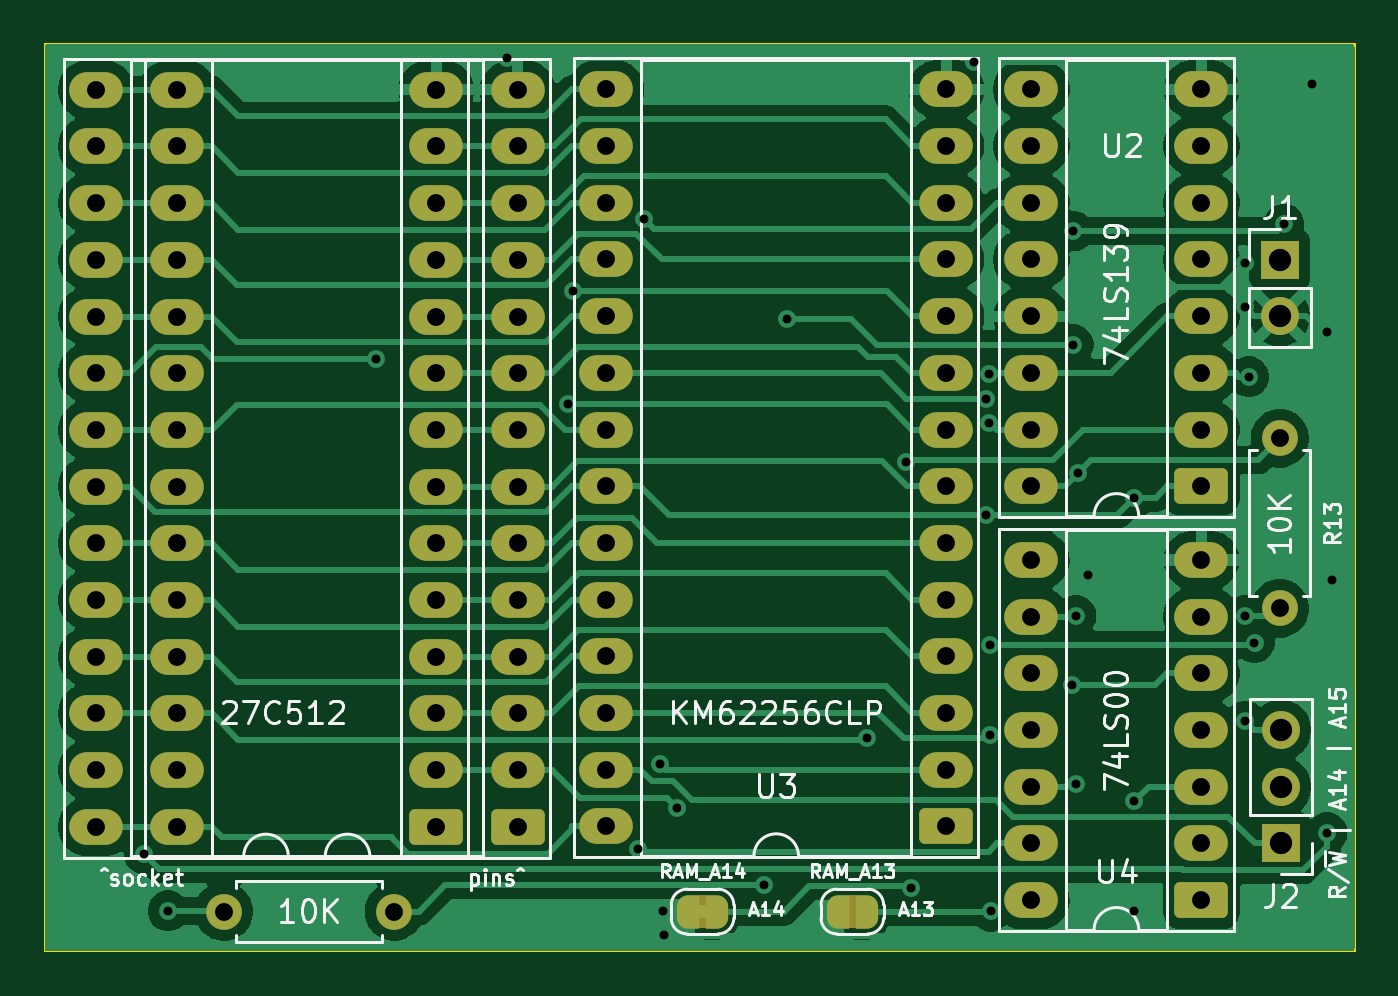
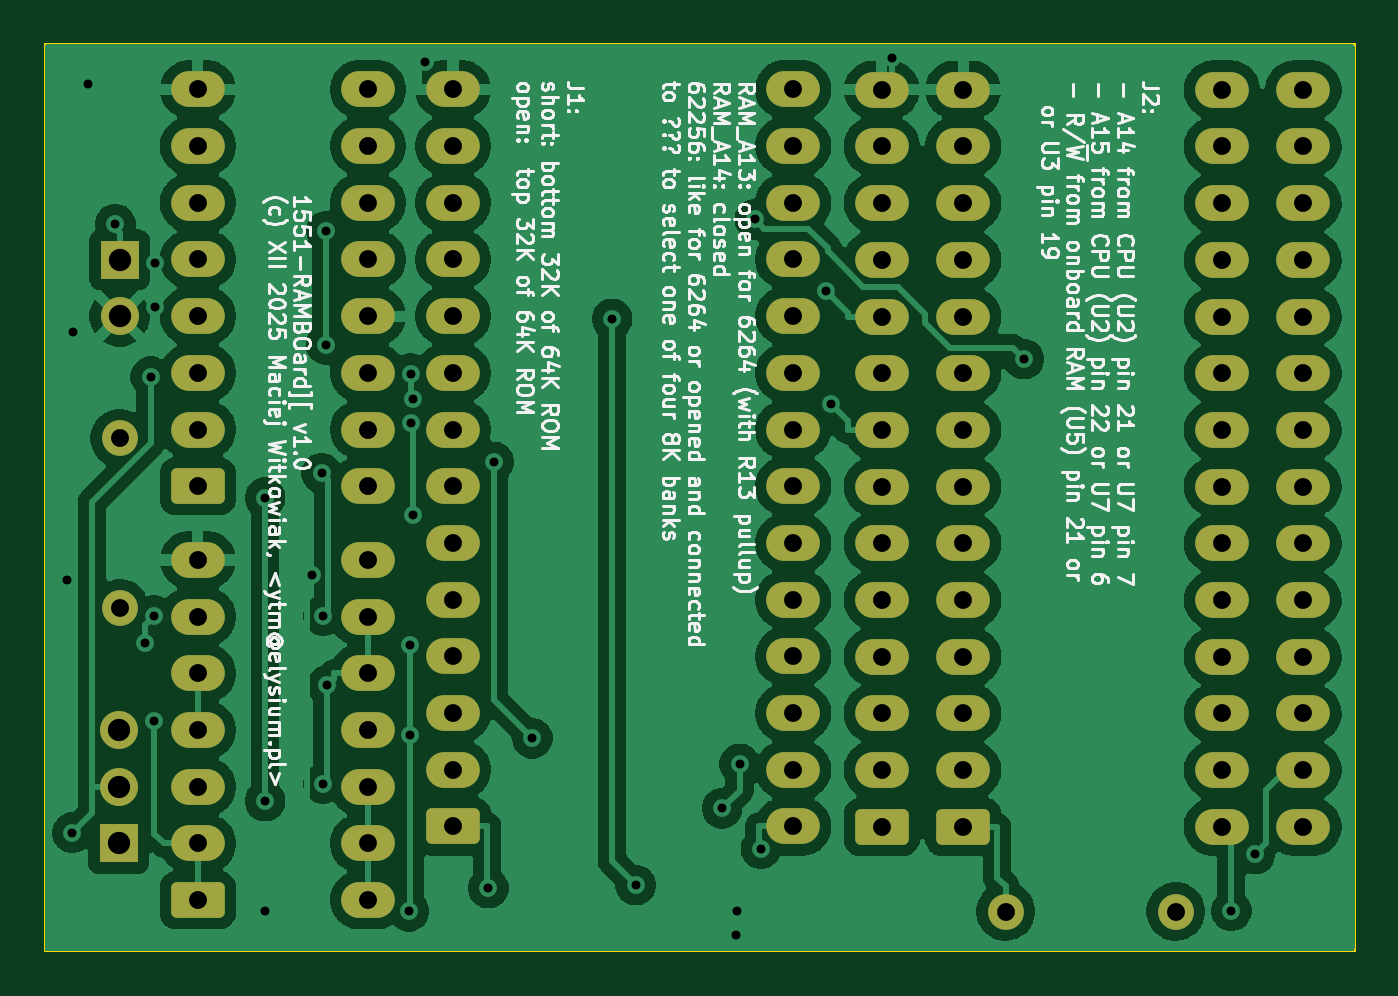
Circuit board: 11 layer files. Board 58.7 x 40.6 mm.
- bottom_copper: 1551-RAMBoard2-FirstBank-B_Cu.gbl (140181 bytes)
- bottom_mask: 1551-RAMBoard2-FirstBank-B_Mask.gbs (4477 bytes)
- paste: 1551-RAMBoard2-FirstBank-B_Paste.gbp (500 bytes)
- bottom_silk: 1551-RAMBoard2-FirstBank-B_Silkscreen.gbo (154814 bytes)
- outline: 1551-RAMBoard2-FirstBank-Edge_Cuts.gm1 (740 bytes)
- top_copper: 1551-RAMBoard2-FirstBank-F_Cu.gtl (85704 bytes)
- top_mask: 1551-RAMBoard2-FirstBank-F_Mask.gts (5905 bytes)
- paste: 1551-RAMBoard2-FirstBank-F_Paste.gtp (500 bytes)
- top_silk: 1551-RAMBoard2-FirstBank-F_Silkscreen.gto (47948 bytes)
- drill: 1551-RAMBoard2-FirstBank-NPTH.drl (269 bytes)
- drill: 1551-RAMBoard2-FirstBank-PTH.drl (3380 bytes)

=== bottom_copper: 1551-RAMBoard2-FirstBank-B_Cu.gbl (140181 bytes, source omitted) ===
=== bottom_mask: 1551-RAMBoard2-FirstBank-B_Mask.gbs ===
G04 #@! TF.GenerationSoftware,KiCad,Pcbnew,9.0.6*
G04 #@! TF.CreationDate,2026-02-01T18:13:52+01:00*
G04 #@! TF.ProjectId,1551-RAMBoard2-FirstBank,31353531-2d52-4414-9d42-6f617264322d,1*
G04 #@! TF.SameCoordinates,Original*
G04 #@! TF.FileFunction,Soldermask,Bot*
G04 #@! TF.FilePolarity,Negative*
%FSLAX46Y46*%
G04 Gerber Fmt 4.6, Leading zero omitted, Abs format (unit mm)*
G04 Created by KiCad (PCBNEW 9.0.6) date 2026-02-01 18:13:52*
%MOMM*%
%LPD*%
G01*
G04 APERTURE LIST*
G04 Aperture macros list*
%AMRoundRect*
0 Rectangle with rounded corners*
0 $1 Rounding radius*
0 $2 $3 $4 $5 $6 $7 $8 $9 X,Y pos of 4 corners*
0 Add a 4 corners polygon primitive as box body*
4,1,4,$2,$3,$4,$5,$6,$7,$8,$9,$2,$3,0*
0 Add four circle primitives for the rounded corners*
1,1,$1+$1,$2,$3*
1,1,$1+$1,$4,$5*
1,1,$1+$1,$6,$7*
1,1,$1+$1,$8,$9*
0 Add four rect primitives between the rounded corners*
20,1,$1+$1,$2,$3,$4,$5,0*
20,1,$1+$1,$4,$5,$6,$7,0*
20,1,$1+$1,$6,$7,$8,$9,0*
20,1,$1+$1,$8,$9,$2,$3,0*%
G04 Aperture macros list end*
%ADD10C,1.600000*%
%ADD11RoundRect,0.250000X0.950000X0.550000X-0.950000X0.550000X-0.950000X-0.550000X0.950000X-0.550000X0*%
%ADD12O,2.400000X1.600000*%
%ADD13R,1.700000X1.700000*%
%ADD14C,1.700000*%
G04 APERTURE END LIST*
D10*
X193500000Y-102500000D03*
X193500000Y-110120000D03*
D11*
X189992000Y-123190000D03*
D12*
X189992000Y-120650000D03*
X189992000Y-118110000D03*
X189992000Y-115570000D03*
X189992000Y-113030000D03*
X189992000Y-110490000D03*
X189992000Y-107950000D03*
X182372000Y-107950000D03*
X182372000Y-110490000D03*
X182372000Y-113030000D03*
X182372000Y-115570000D03*
X182372000Y-118110000D03*
X182372000Y-120650000D03*
X182372000Y-123190000D03*
D11*
X155707000Y-119903000D03*
D12*
X155707000Y-117363000D03*
X155707000Y-114823000D03*
X155707000Y-112283000D03*
X155707000Y-109743000D03*
X155707000Y-107203000D03*
X155707000Y-104663000D03*
X155707000Y-102123000D03*
X155707000Y-99583000D03*
X155707000Y-97043000D03*
X155707000Y-94503000D03*
X155707000Y-91963000D03*
X155707000Y-89423000D03*
X155707000Y-86883000D03*
X140467000Y-86883000D03*
X140467000Y-89423000D03*
X140467000Y-91963000D03*
X140467000Y-94503000D03*
X140467000Y-97043000D03*
X140467000Y-99583000D03*
X140467000Y-102123000D03*
X140467000Y-104663000D03*
X140467000Y-107203000D03*
X140467000Y-109743000D03*
X140467000Y-112283000D03*
X140467000Y-114823000D03*
X140467000Y-117363000D03*
X140467000Y-119903000D03*
D11*
X159359000Y-119903000D03*
D12*
X159359000Y-117363000D03*
X159359000Y-114823000D03*
X159359000Y-112283000D03*
X159359000Y-109743000D03*
X159359000Y-107203000D03*
X159359000Y-104663000D03*
X159359000Y-102123000D03*
X159359000Y-99583000D03*
X159359000Y-97043000D03*
X159359000Y-94503000D03*
X159359000Y-91963000D03*
X159359000Y-89423000D03*
X159359000Y-86883000D03*
X144119000Y-86883000D03*
X144119000Y-89423000D03*
X144119000Y-91963000D03*
X144119000Y-94503000D03*
X144119000Y-97043000D03*
X144119000Y-99583000D03*
X144119000Y-102123000D03*
X144119000Y-104663000D03*
X144119000Y-107203000D03*
X144119000Y-109743000D03*
X144119000Y-112283000D03*
X144119000Y-114823000D03*
X144119000Y-117363000D03*
X144119000Y-119903000D03*
D11*
X189992000Y-104648000D03*
D12*
X189992000Y-102108000D03*
X189992000Y-99568000D03*
X189992000Y-97028000D03*
X189992000Y-94488000D03*
X189992000Y-91948000D03*
X189992000Y-89408000D03*
X189992000Y-86868000D03*
X182372000Y-86868000D03*
X182372000Y-89408000D03*
X182372000Y-91948000D03*
X182372000Y-94488000D03*
X182372000Y-97028000D03*
X182372000Y-99568000D03*
X182372000Y-102108000D03*
X182372000Y-104648000D03*
D13*
X193548000Y-120650000D03*
D14*
X193548000Y-118110000D03*
X193548000Y-115570000D03*
D10*
X146190000Y-123698000D03*
X153810000Y-123698000D03*
D11*
X178562000Y-119888000D03*
D12*
X178562000Y-117348000D03*
X178562000Y-114808000D03*
X178562000Y-112268000D03*
X178562000Y-109728000D03*
X178562000Y-107188000D03*
X178562000Y-104648000D03*
X178562000Y-102108000D03*
X178562000Y-99568000D03*
X178562000Y-97028000D03*
X178562000Y-94488000D03*
X178562000Y-91948000D03*
X178562000Y-89408000D03*
X178562000Y-86868000D03*
X163322000Y-86868000D03*
X163322000Y-89408000D03*
X163322000Y-91948000D03*
X163322000Y-94488000D03*
X163322000Y-97028000D03*
X163322000Y-99568000D03*
X163322000Y-102108000D03*
X163322000Y-104648000D03*
X163322000Y-107188000D03*
X163322000Y-109728000D03*
X163322000Y-112268000D03*
X163322000Y-114808000D03*
X163322000Y-117348000D03*
X163322000Y-119888000D03*
D13*
X193500000Y-94500000D03*
D14*
X193500000Y-97040000D03*
M02*

=== paste: 1551-RAMBoard2-FirstBank-B_Paste.gbp ===
G04 #@! TF.GenerationSoftware,KiCad,Pcbnew,9.0.6*
G04 #@! TF.CreationDate,2026-02-01T18:13:51+01:00*
G04 #@! TF.ProjectId,1551-RAMBoard2-FirstBank,31353531-2d52-4414-9d42-6f617264322d,1*
G04 #@! TF.SameCoordinates,Original*
G04 #@! TF.FileFunction,Paste,Bot*
G04 #@! TF.FilePolarity,Positive*
%FSLAX46Y46*%
G04 Gerber Fmt 4.6, Leading zero omitted, Abs format (unit mm)*
G04 Created by KiCad (PCBNEW 9.0.6) date 2026-02-01 18:13:51*
%MOMM*%
%LPD*%
G01*
G04 APERTURE LIST*
G04 APERTURE END LIST*
M02*

=== bottom_silk: 1551-RAMBoard2-FirstBank-B_Silkscreen.gbo (154814 bytes, source omitted) ===
=== outline: 1551-RAMBoard2-FirstBank-Edge_Cuts.gm1 ===
G04 #@! TF.GenerationSoftware,KiCad,Pcbnew,9.0.6*
G04 #@! TF.CreationDate,2026-02-01T18:13:52+01:00*
G04 #@! TF.ProjectId,1551-RAMBoard2-FirstBank,31353531-2d52-4414-9d42-6f617264322d,1*
G04 #@! TF.SameCoordinates,Original*
G04 #@! TF.FileFunction,Profile,NP*
%FSLAX46Y46*%
G04 Gerber Fmt 4.6, Leading zero omitted, Abs format (unit mm)*
G04 Created by KiCad (PCBNEW 9.0.6) date 2026-02-01 18:13:52*
%MOMM*%
%LPD*%
G01*
G04 APERTURE LIST*
G04 #@! TA.AperFunction,Profile*
%ADD10C,0.100000*%
G04 #@! TD*
G04 APERTURE END LIST*
D10*
X196850000Y-84836000D02*
X196850000Y-125476000D01*
X196850000Y-125476000D02*
X138176000Y-125476000D01*
X138176000Y-84836000D02*
X196850000Y-84836000D01*
X138176000Y-125476000D02*
X138176000Y-84836000D01*
M02*

=== top_copper: 1551-RAMBoard2-FirstBank-F_Cu.gtl (85704 bytes, source omitted) ===
=== top_mask: 1551-RAMBoard2-FirstBank-F_Mask.gts ===
G04 #@! TF.GenerationSoftware,KiCad,Pcbnew,9.0.6*
G04 #@! TF.CreationDate,2026-02-01T18:13:52+01:00*
G04 #@! TF.ProjectId,1551-RAMBoard2-FirstBank,31353531-2d52-4414-9d42-6f617264322d,1*
G04 #@! TF.SameCoordinates,Original*
G04 #@! TF.FileFunction,Soldermask,Top*
G04 #@! TF.FilePolarity,Negative*
%FSLAX46Y46*%
G04 Gerber Fmt 4.6, Leading zero omitted, Abs format (unit mm)*
G04 Created by KiCad (PCBNEW 9.0.6) date 2026-02-01 18:13:52*
%MOMM*%
%LPD*%
G01*
G04 APERTURE LIST*
G04 Aperture macros list*
%AMRoundRect*
0 Rectangle with rounded corners*
0 $1 Rounding radius*
0 $2 $3 $4 $5 $6 $7 $8 $9 X,Y pos of 4 corners*
0 Add a 4 corners polygon primitive as box body*
4,1,4,$2,$3,$4,$5,$6,$7,$8,$9,$2,$3,0*
0 Add four circle primitives for the rounded corners*
1,1,$1+$1,$2,$3*
1,1,$1+$1,$4,$5*
1,1,$1+$1,$6,$7*
1,1,$1+$1,$8,$9*
0 Add four rect primitives between the rounded corners*
20,1,$1+$1,$2,$3,$4,$5,0*
20,1,$1+$1,$4,$5,$6,$7,0*
20,1,$1+$1,$6,$7,$8,$9,0*
20,1,$1+$1,$8,$9,$2,$3,0*%
%AMFreePoly0*
4,1,23,0.500000,-0.750000,0.000000,-0.750000,0.000000,-0.745722,-0.065263,-0.745722,-0.191342,-0.711940,-0.304381,-0.646677,-0.396677,-0.554381,-0.461940,-0.441342,-0.495722,-0.315263,-0.495722,-0.250000,-0.500000,-0.250000,-0.500000,0.250000,-0.495722,0.250000,-0.495722,0.315263,-0.461940,0.441342,-0.396677,0.554381,-0.304381,0.646677,-0.191342,0.711940,-0.065263,0.745722,0.000000,0.745722,
0.000000,0.750000,0.500000,0.750000,0.500000,-0.750000,0.500000,-0.750000,$1*%
%AMFreePoly1*
4,1,23,0.000000,0.745722,0.065263,0.745722,0.191342,0.711940,0.304381,0.646677,0.396677,0.554381,0.461940,0.441342,0.495722,0.315263,0.495722,0.250000,0.500000,0.250000,0.500000,-0.250000,0.495722,-0.250000,0.495722,-0.315263,0.461940,-0.441342,0.396677,-0.554381,0.304381,-0.646677,0.191342,-0.711940,0.065263,-0.745722,0.000000,-0.745722,0.000000,-0.750000,-0.500000,-0.750000,
-0.500000,0.750000,0.000000,0.750000,0.000000,0.745722,0.000000,0.745722,$1*%
G04 Aperture macros list end*
%ADD10FreePoly0,0.000000*%
%ADD11FreePoly1,0.000000*%
%ADD12C,1.600000*%
%ADD13RoundRect,0.250000X0.950000X0.550000X-0.950000X0.550000X-0.950000X-0.550000X0.950000X-0.550000X0*%
%ADD14O,2.400000X1.600000*%
%ADD15R,1.700000X1.700000*%
%ADD16C,1.700000*%
G04 APERTURE END LIST*
G36*
X167490000Y-122948000D02*
G01*
X167790000Y-122948000D01*
X167790000Y-124448000D01*
X167490000Y-124448000D01*
X167490000Y-122948000D01*
G37*
G36*
X174200000Y-122948000D02*
G01*
X174500000Y-122948000D01*
X174500000Y-124448000D01*
X174200000Y-124448000D01*
X174200000Y-122948000D01*
G37*
D10*
X166990000Y-123698000D03*
D11*
X168290000Y-123698000D03*
D12*
X193500000Y-102500000D03*
X193500000Y-110120000D03*
D13*
X189992000Y-123190000D03*
D14*
X189992000Y-120650000D03*
X189992000Y-118110000D03*
X189992000Y-115570000D03*
X189992000Y-113030000D03*
X189992000Y-110490000D03*
X189992000Y-107950000D03*
X182372000Y-107950000D03*
X182372000Y-110490000D03*
X182372000Y-113030000D03*
X182372000Y-115570000D03*
X182372000Y-118110000D03*
X182372000Y-120650000D03*
X182372000Y-123190000D03*
D13*
X155707000Y-119903000D03*
D14*
X155707000Y-117363000D03*
X155707000Y-114823000D03*
X155707000Y-112283000D03*
X155707000Y-109743000D03*
X155707000Y-107203000D03*
X155707000Y-104663000D03*
X155707000Y-102123000D03*
X155707000Y-99583000D03*
X155707000Y-97043000D03*
X155707000Y-94503000D03*
X155707000Y-91963000D03*
X155707000Y-89423000D03*
X155707000Y-86883000D03*
X140467000Y-86883000D03*
X140467000Y-89423000D03*
X140467000Y-91963000D03*
X140467000Y-94503000D03*
X140467000Y-97043000D03*
X140467000Y-99583000D03*
X140467000Y-102123000D03*
X140467000Y-104663000D03*
X140467000Y-107203000D03*
X140467000Y-109743000D03*
X140467000Y-112283000D03*
X140467000Y-114823000D03*
X140467000Y-117363000D03*
X140467000Y-119903000D03*
D13*
X159359000Y-119903000D03*
D14*
X159359000Y-117363000D03*
X159359000Y-114823000D03*
X159359000Y-112283000D03*
X159359000Y-109743000D03*
X159359000Y-107203000D03*
X159359000Y-104663000D03*
X159359000Y-102123000D03*
X159359000Y-99583000D03*
X159359000Y-97043000D03*
X159359000Y-94503000D03*
X159359000Y-91963000D03*
X159359000Y-89423000D03*
X159359000Y-86883000D03*
X144119000Y-86883000D03*
X144119000Y-89423000D03*
X144119000Y-91963000D03*
X144119000Y-94503000D03*
X144119000Y-97043000D03*
X144119000Y-99583000D03*
X144119000Y-102123000D03*
X144119000Y-104663000D03*
X144119000Y-107203000D03*
X144119000Y-109743000D03*
X144119000Y-112283000D03*
X144119000Y-114823000D03*
X144119000Y-117363000D03*
X144119000Y-119903000D03*
D13*
X189992000Y-104648000D03*
D14*
X189992000Y-102108000D03*
X189992000Y-99568000D03*
X189992000Y-97028000D03*
X189992000Y-94488000D03*
X189992000Y-91948000D03*
X189992000Y-89408000D03*
X189992000Y-86868000D03*
X182372000Y-86868000D03*
X182372000Y-89408000D03*
X182372000Y-91948000D03*
X182372000Y-94488000D03*
X182372000Y-97028000D03*
X182372000Y-99568000D03*
X182372000Y-102108000D03*
X182372000Y-104648000D03*
D10*
X173700000Y-123698000D03*
D11*
X175000000Y-123698000D03*
D15*
X193548000Y-120650000D03*
D16*
X193548000Y-118110000D03*
X193548000Y-115570000D03*
D12*
X146190000Y-123698000D03*
X153810000Y-123698000D03*
D13*
X178562000Y-119888000D03*
D14*
X178562000Y-117348000D03*
X178562000Y-114808000D03*
X178562000Y-112268000D03*
X178562000Y-109728000D03*
X178562000Y-107188000D03*
X178562000Y-104648000D03*
X178562000Y-102108000D03*
X178562000Y-99568000D03*
X178562000Y-97028000D03*
X178562000Y-94488000D03*
X178562000Y-91948000D03*
X178562000Y-89408000D03*
X178562000Y-86868000D03*
X163322000Y-86868000D03*
X163322000Y-89408000D03*
X163322000Y-91948000D03*
X163322000Y-94488000D03*
X163322000Y-97028000D03*
X163322000Y-99568000D03*
X163322000Y-102108000D03*
X163322000Y-104648000D03*
X163322000Y-107188000D03*
X163322000Y-109728000D03*
X163322000Y-112268000D03*
X163322000Y-114808000D03*
X163322000Y-117348000D03*
X163322000Y-119888000D03*
D15*
X193500000Y-94500000D03*
D16*
X193500000Y-97040000D03*
M02*

=== paste: 1551-RAMBoard2-FirstBank-F_Paste.gtp ===
G04 #@! TF.GenerationSoftware,KiCad,Pcbnew,9.0.6*
G04 #@! TF.CreationDate,2026-02-01T18:13:51+01:00*
G04 #@! TF.ProjectId,1551-RAMBoard2-FirstBank,31353531-2d52-4414-9d42-6f617264322d,1*
G04 #@! TF.SameCoordinates,Original*
G04 #@! TF.FileFunction,Paste,Top*
G04 #@! TF.FilePolarity,Positive*
%FSLAX46Y46*%
G04 Gerber Fmt 4.6, Leading zero omitted, Abs format (unit mm)*
G04 Created by KiCad (PCBNEW 9.0.6) date 2026-02-01 18:13:51*
%MOMM*%
%LPD*%
G01*
G04 APERTURE LIST*
G04 APERTURE END LIST*
M02*

=== top_silk: 1551-RAMBoard2-FirstBank-F_Silkscreen.gto (47948 bytes, source omitted) ===
=== drill: 1551-RAMBoard2-FirstBank-NPTH.drl ===
M48
; DRILL file {KiCad 9.0.6} date 2026-02-01T18:13:54+0100
; FORMAT={-:-/ absolute / metric / decimal}
; #@! TF.CreationDate,2026-02-01T18:13:54+01:00
; #@! TF.GenerationSoftware,Kicad,Pcbnew,9.0.6
; #@! TF.FileFunction,NonPlated,1,2,NPTH
FMAT,2
METRIC
%
G90
G05
M30

=== drill: 1551-RAMBoard2-FirstBank-PTH.drl ===
M48
; DRILL file {KiCad 9.0.6} date 2026-02-01T18:13:54+0100
; FORMAT={-:-/ absolute / metric / decimal}
; #@! TF.CreationDate,2026-02-01T18:13:54+01:00
; #@! TF.GenerationSoftware,Kicad,Pcbnew,9.0.6
; #@! TF.FileFunction,Plated,1,2,PTH
FMAT,2
METRIC
; #@! TA.AperFunction,Plated,PTH,ViaDrill
T1C0.400
; #@! TA.AperFunction,Plated,PTH,ComponentDrill
T2C0.800
; #@! TA.AperFunction,Plated,PTH,ComponentDrill
T3C1.000
%
G90
G05
T1
X142.641Y-121.122
X143.695Y-123.665
X152.995Y-98.956
X158.896Y-85.465
X161.626Y-100.975
X161.852Y-95.901
X164.771Y-120.885
X165.036Y-92.692
X165.724Y-117.086
X165.851Y-123.668
X165.901Y-124.765
X166.511Y-119.074
X170.381Y-122.511
X171.439Y-97.146
X175.007Y-115.937
X176.739Y-103.552
X176.982Y-122.652
X179.797Y-85.633
X180.35Y-105.918
X180.358Y-100.718
X180.467Y-99.603
X180.467Y-101.834
X180.506Y-111.75
X180.506Y-115.794
X180.544Y-123.688
X184.191Y-113.568
X184.242Y-93.218
X184.257Y-98.298
X184.372Y-110.442
X184.372Y-117.965
X184.452Y-104.061
X184.887Y-108.615
X186.983Y-123.665
X186.984Y-105.156
X186.984Y-118.749
X191.921Y-94.652
X191.921Y-96.617
X191.945Y-115.169
X191.946Y-110.442
X192.109Y-99.743
X192.367Y-111.653
X193.688Y-92.905
X194.933Y-86.647
X195.595Y-97.73
X195.619Y-120.163
X195.852Y-108.868
T2
X140.467Y-86.883
X140.467Y-89.423
X140.467Y-91.963
X140.467Y-94.503
X140.467Y-97.043
X140.467Y-99.583
X140.467Y-102.123
X140.467Y-104.663
X140.467Y-107.203
X140.467Y-109.743
X140.467Y-112.283
X140.467Y-114.823
X140.467Y-117.363
X140.467Y-119.903
X144.119Y-86.883
X144.119Y-89.423
X144.119Y-91.963
X144.119Y-94.503
X144.119Y-97.043
X144.119Y-99.583
X144.119Y-102.123
X144.119Y-104.663
X144.119Y-107.203
X144.119Y-109.743
X144.119Y-112.283
X144.119Y-114.823
X144.119Y-117.363
X144.119Y-119.903
X146.19Y-123.698
X153.81Y-123.698
X155.707Y-86.883
X155.707Y-89.423
X155.707Y-91.963
X155.707Y-94.503
X155.707Y-97.043
X155.707Y-99.583
X155.707Y-102.123
X155.707Y-104.663
X155.707Y-107.203
X155.707Y-109.743
X155.707Y-112.283
X155.707Y-114.823
X155.707Y-117.363
X155.707Y-119.903
X159.359Y-86.883
X159.359Y-89.423
X159.359Y-91.963
X159.359Y-94.503
X159.359Y-97.043
X159.359Y-99.583
X159.359Y-102.123
X159.359Y-104.663
X159.359Y-107.203
X159.359Y-109.743
X159.359Y-112.283
X159.359Y-114.823
X159.359Y-117.363
X159.359Y-119.903
X163.322Y-86.868
X163.322Y-89.408
X163.322Y-91.948
X163.322Y-94.488
X163.322Y-97.028
X163.322Y-99.568
X163.322Y-102.108
X163.322Y-104.648
X163.322Y-107.188
X163.322Y-109.728
X163.322Y-112.268
X163.322Y-114.808
X163.322Y-117.348
X163.322Y-119.888
X178.562Y-86.868
X178.562Y-89.408
X178.562Y-91.948
X178.562Y-94.488
X178.562Y-97.028
X178.562Y-99.568
X178.562Y-102.108
X178.562Y-104.648
X178.562Y-107.188
X178.562Y-109.728
X178.562Y-112.268
X178.562Y-114.808
X178.562Y-117.348
X178.562Y-119.888
X182.372Y-86.868
X182.372Y-89.408
X182.372Y-91.948
X182.372Y-94.488
X182.372Y-97.028
X182.372Y-99.568
X182.372Y-102.108
X182.372Y-104.648
X182.372Y-107.95
X182.372Y-110.49
X182.372Y-113.03
X182.372Y-115.57
X182.372Y-118.11
X182.372Y-120.65
X182.372Y-123.19
X189.992Y-86.868
X189.992Y-89.408
X189.992Y-91.948
X189.992Y-94.488
X189.992Y-97.028
X189.992Y-99.568
X189.992Y-102.108
X189.992Y-104.648
X189.992Y-107.95
X189.992Y-110.49
X189.992Y-113.03
X189.992Y-115.57
X189.992Y-118.11
X189.992Y-120.65
X189.992Y-123.19
X193.5Y-102.5
X193.5Y-110.12
T3
X193.5Y-94.5
X193.5Y-97.04
X193.548Y-115.57
X193.548Y-118.11
X193.548Y-120.65
M30
